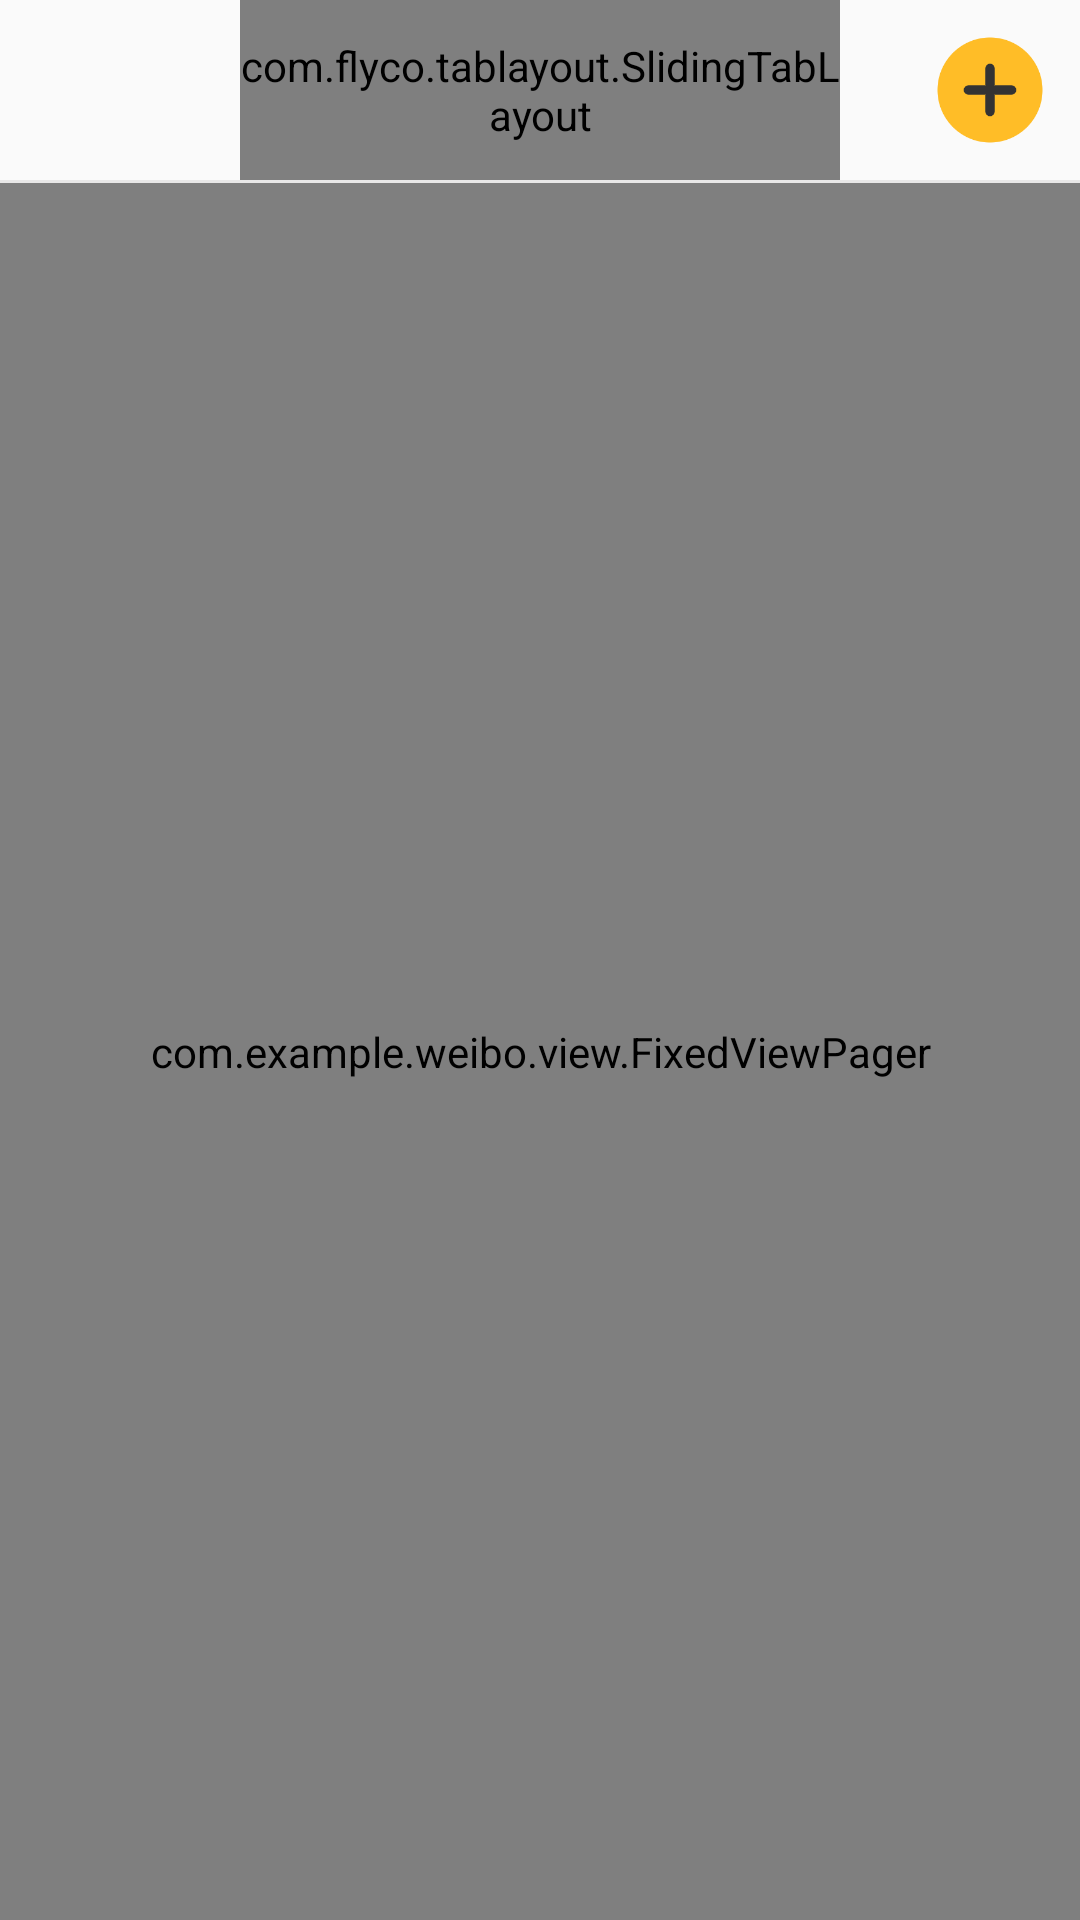

Reconstruct the res/layout file that produces this screen, plus the resources it refers to.
<!-- AndroidManifest.xml: application theme Theme.Design.Light.NoActionBar -->
<!-- res/layout/fragment_home.xml -->
<?xml version="1.0" encoding="utf-8"?>
<LinearLayout xmlns:android="http://schemas.android.com/apk/res/android"
    xmlns:tl="http://schemas.android.com/apk/res-auto"
    xmlns:tools="http://schemas.android.com/tools"
    android:layout_width="match_parent"
    android:layout_height="match_parent"
    android:gravity="center"
    android:orientation="vertical"
    tools:context=".fragment.HomeFragment">
    <RelativeLayout
        android:layout_width="match_parent"
        android:layout_height="wrap_content">
        
        <com.flyco.tablayout.SlidingTabLayout
            android:layout_centerHorizontal="true"
            android:id="@+id/home_sliding_tab"
            android:layout_width="200dp"
            android:layout_height="60dp"
            android:background="@color/up_tab"
            tl:tl_indicator_color="@color/slide_block"
            tl:tl_indicator_corner_radius="10dp"
            tl:tl_indicator_height="10dp"
            tl:tl_indicator_margin_bottom="14dp"
            tl:tl_indicator_width_equal_title="true"
            tl:tl_textBold="BOTH"
            tl:tl_textSelectColor="@color/up_tab_select"
            tl:tl_textUnselectColor="@color/up_tab_unselect"
            tl:tl_textsize="22sp" />
        <ImageView
            android:id="@+id/add"
            android:layout_width="40dp"
            android:layout_height="40dp"
            android:layout_marginRight="10dp"
            android:layout_centerVertical="true"
            android:layout_alignParentRight="true"
            android:src="@drawable/add"/>
    </RelativeLayout>

    
    <View
        android:layout_width="match_parent"
        android:layout_height="1dp"
        android:background="@color/divider" />

    <com.example.weibo.view.FixedViewPager
        android:id="@+id/home_view_pager"
        android:layout_width="match_parent"
        android:layout_height="0dp"
        android:layout_weight="1" />


</LinearLayout>
<!-- resources referenced by this layout -->
<resources>
  <color name="divider">#e8e7e7</color>
  <color name="slide_block">#FDA700</color>
  <color name="up_tab">#FAFAFA</color>
  <color name="up_tab_select">#333333</color>
  <color name="up_tab_unselect">#929292</color>
  <!-- drawable add: png bitmap (drawable, 5647 bytes) -->
</resources>
